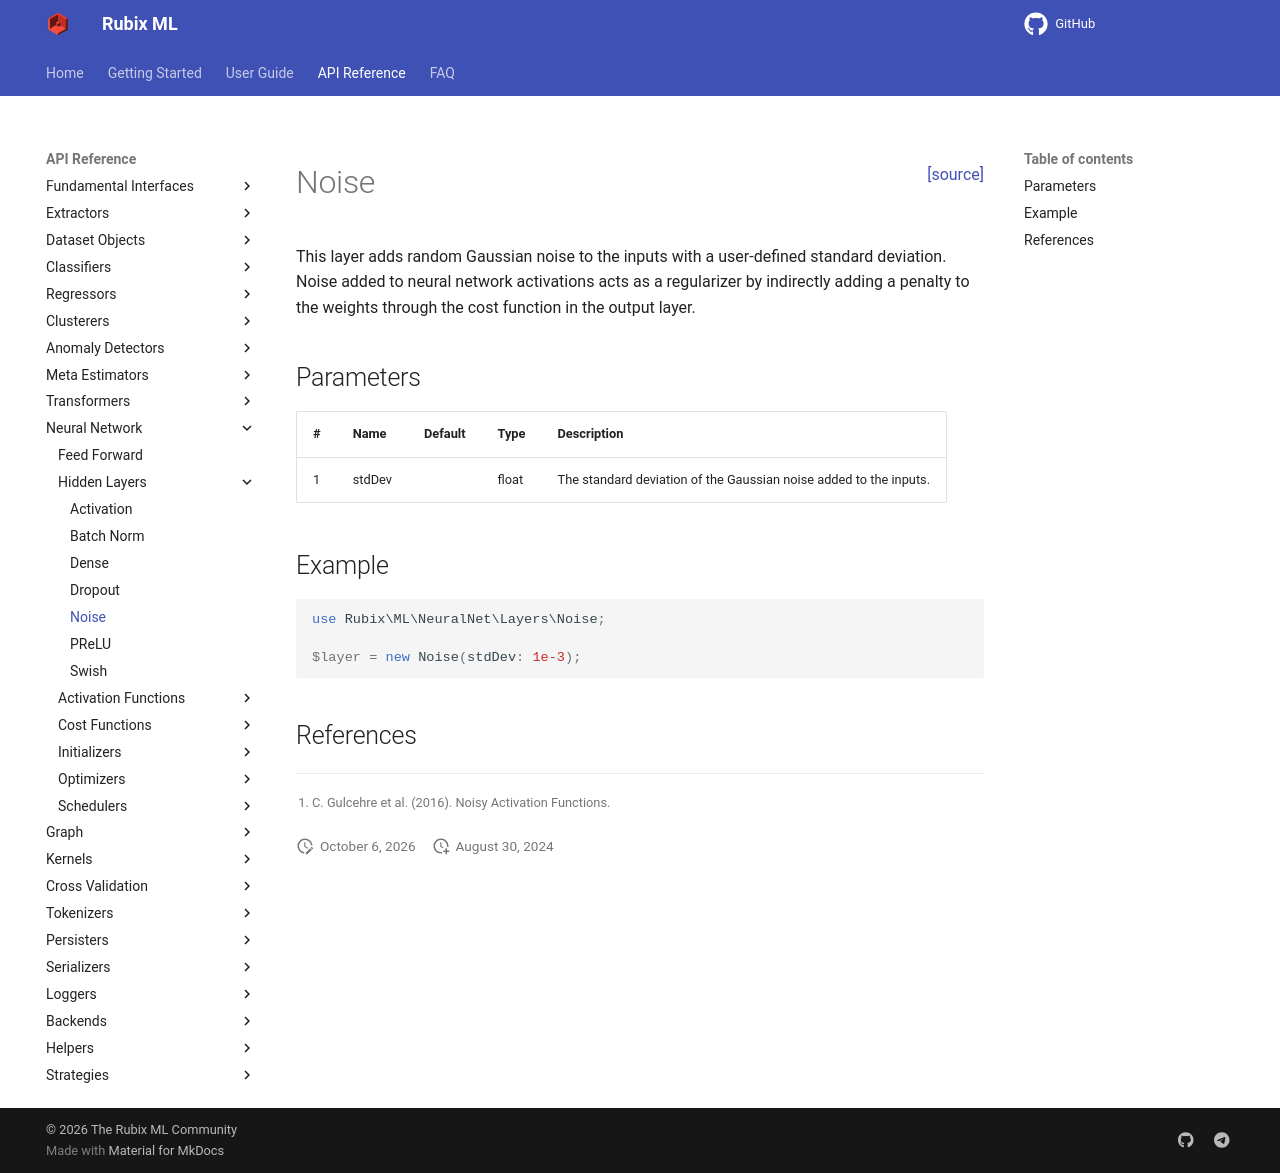

repository: RubixML/ML · page: 3.0/neural-network/hidden-layers/noise.html · generator: mkdocs

<span style="float:right;"><a href="https://github.com/RubixML/ML/blob/master/src/NeuralNet/Layers/Noise.php">[source]</a></span>

# Noise

This layer adds random Gaussian noise to the inputs with a user-defined standard deviation. Noise added to neural network activations acts as a regularizer by indirectly adding a penalty to the weights through the cost function in the output layer.

## Parameters

| # | Name | Default | Type | Description |
| --- | --- | --- | --- | --- |
| 1 | stdDev | | float | The standard deviation of the Gaussian noise added to the inputs. |

## Example

```php
use Rubix\ML\NeuralNet\Layers\Noise;

$layer = new Noise(stdDev: 1e-3);
```

## References

[^1]: C. Gulcehre et al. (2016). Noisy Activation Functions.
